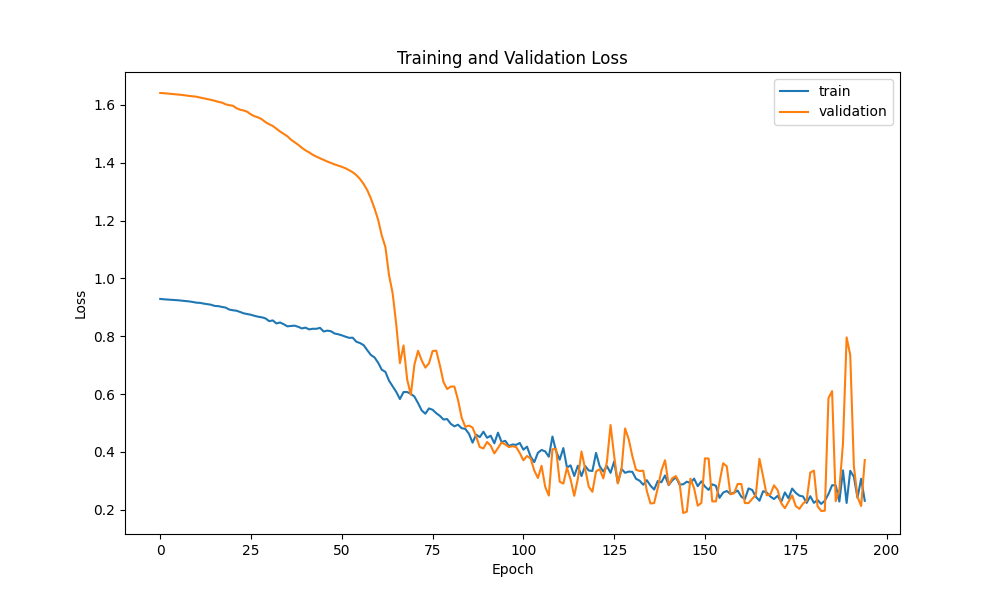

The data file committed next to this chart (first rows):
epoch, loss, mean_squared_error, val_loss, val_mean_squared_error
0, 0.9286, 0.9286, 1.64, 1.64
1, 0.9285, 0.9285, 1.64, 1.64
2, 0.9284, 0.9284, 1.64, 1.64
3, 0.9283, 0.9283, 1.64, 1.64
4, 0.9283, 0.9283, 1.64, 1.64
5, 0.9282, 0.9282, 1.639, 1.639
6, 0.9281, 0.9281, 1.639, 1.639
7, 0.9279, 0.9279, 1.639, 1.639
8, 0.9278, 0.9278, 1.639, 1.639
9, 0.9277, 0.9277, 1.639, 1.639
10, 0.9275, 0.9275, 1.639, 1.639
11, 0.9274, 0.9274, 1.638, 1.638
12, 0.9275, 0.9275, 1.638, 1.638
13, 0.9273, 0.9273, 1.638, 1.638
14, 0.9272, 0.9272, 1.638, 1.638
15, 0.9271, 0.9271, 1.638, 1.638
16, 0.9269, 0.9269, 1.638, 1.638
17, 0.9267, 0.9267, 1.638, 1.638
18, 0.9269, 0.9269, 1.637, 1.637
19, 0.9265, 0.9265, 1.637, 1.637
0, 0.9287, 0.9287, 1.642, 1.642
1, 0.9287, 0.9287, 1.642, 1.642
2, 0.9286, 0.9286, 1.641, 1.641
3, 0.9285, 0.9285, 1.641, 1.641
4, 0.9284, 0.9284, 1.641, 1.641
5, 0.9283, 0.9283, 1.641, 1.641
6, 0.9282, 0.9282, 1.641, 1.641
7, 0.928, 0.928, 1.64, 1.64
8, 0.9279, 0.9279, 1.64, 1.64
9, 0.9278, 0.9278, 1.64, 1.64
10, 0.9275, 0.9275, 1.64, 1.64
11, 0.9274, 0.9274, 1.64, 1.64
12, 0.9274, 0.9274, 1.64, 1.64
13, 0.927, 0.927, 1.639, 1.639
14, 0.9274, 0.9274, 1.639, 1.639
15, 0.9269, 0.9269, 1.639, 1.639
16, 0.9267, 0.9267, 1.639, 1.639
0, 0.9289, 0.9289, 1.641, 1.641
1, 0.9277, 0.9277, 1.64, 1.64
2, 0.9268, 0.9268, 1.639, 1.639
3, 0.9258, 0.9258, 1.638, 1.638
4, 0.9249, 0.9249, 1.637, 1.637
5, 0.9242, 0.9242, 1.636, 1.636
6, 0.9227, 0.9227, 1.634, 1.634
7, 0.9215, 0.9215, 1.632, 1.632
8, 0.9202, 0.9202, 1.631, 1.631
9, 0.9183, 0.9183, 1.629, 1.629
10, 0.9159, 0.9159, 1.628, 1.628
11, 0.9153, 0.9153, 1.625, 1.625
12, 0.9127, 0.9127, 1.622, 1.622
13, 0.9109, 0.9109, 1.62, 1.62
14, 0.9088, 0.9088, 1.617, 1.617
15, 0.9047, 0.9047, 1.614, 1.614
16, 0.9039, 0.9039, 1.61, 1.61
17, 0.9012, 0.9012, 1.607, 1.607
18, 0.899, 0.899, 1.602, 1.602
19, 0.8922, 0.8922, 1.599, 1.599
20, 0.8898, 0.8898, 1.597, 1.597
21, 0.8881, 0.8881, 1.588, 1.588
22, 0.8838, 0.8838, 1.583, 1.583
... 172 more rows
